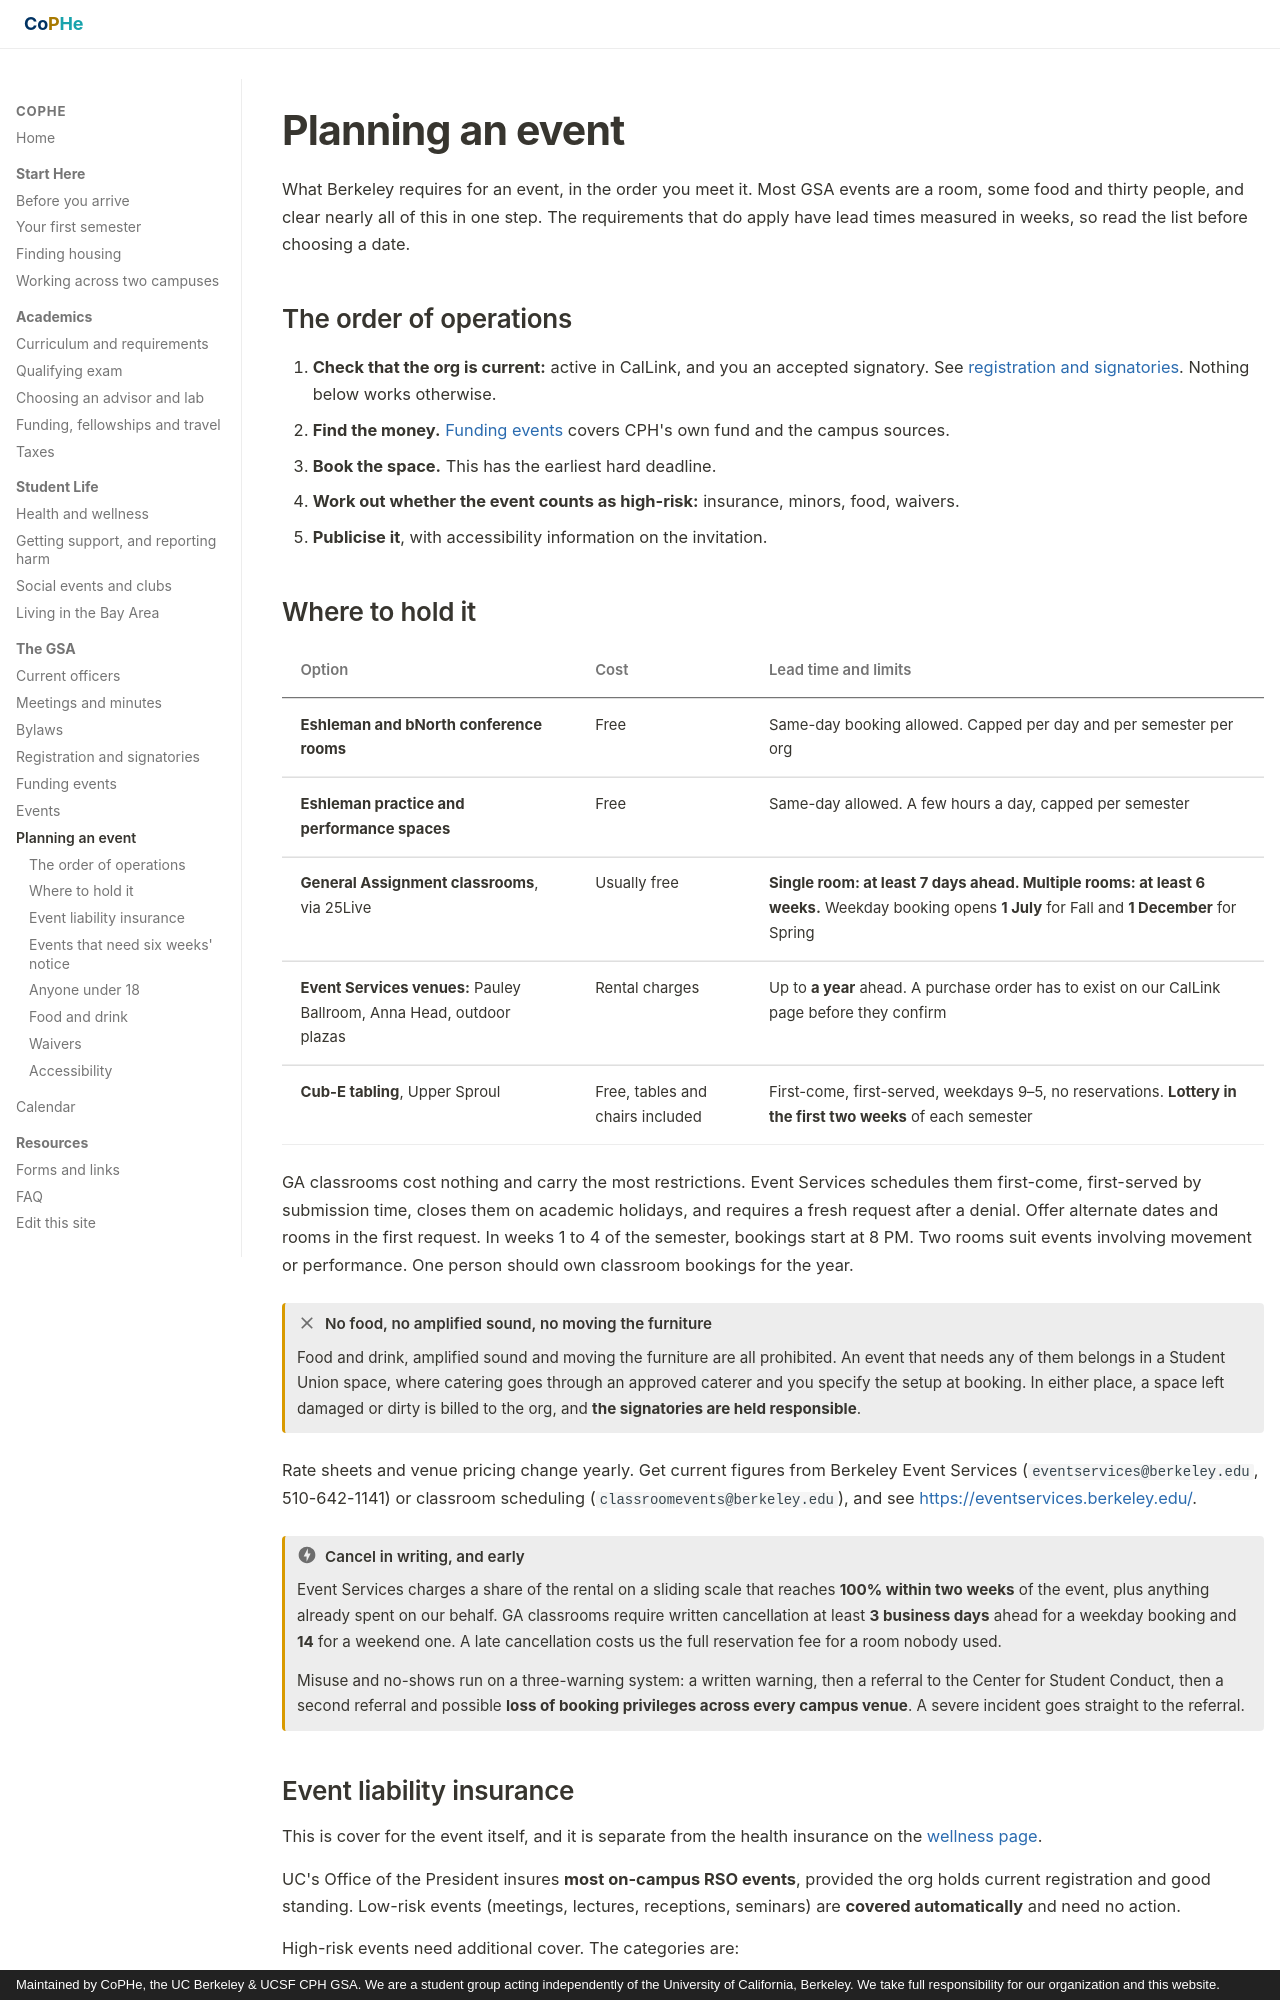

repository: stan-hua/cph_gsa_website · page: events/planning-an-event/index.html · generator: mkdocs · copyright: Maintained by CoPHe, the UC Berkeley & UCSF CPH GSA. We are a student group acting independently of the University of California, Berkeley. We take full responsibility for our organization and this website.

# Planning an event

What Berkeley requires for an event, in the order you meet it. Most GSA events are
a room, some food and thirty people, and clear nearly all of this in one step. The
requirements that do apply have lead times measured in weeks, so read the list
before choosing a date.

## The order of operations

1. **Check that the org is current:** active in CalLink, and you an accepted
   signatory. See
   [registration and signatories](../about/registration-and-signatories.md).
   Nothing below works otherwise.
2. **Find the money.**
   [Funding events](../about/funding-events.md) covers CPH's own fund and
   the campus sources.
3. **Book the space.** This has the earliest hard deadline.
4. **Work out whether the event counts as high-risk:** insurance, minors, food,
   waivers.
5. **Publicise it**, with accessibility information on the invitation.

## Where to hold it

| Option | Cost | Lead time and limits |
|---|---|---|
| **Eshleman and bNorth conference rooms** | Free | Same-day booking allowed. Capped per day and per semester per org |
| **Eshleman practice and performance spaces** | Free | Same-day allowed. A few hours a day, capped per semester |
| **General Assignment classrooms**, via 25Live | Usually free | **Single room: at least 7 days ahead. Multiple rooms: at least 6 weeks.** Weekday booking opens **1 July** for Fall and **1 December** for Spring |
| **Event Services venues:** Pauley Ballroom, Anna Head, outdoor plazas | Rental charges | Up to **a year** ahead. A purchase order has to exist on our CalLink page before they confirm |
| **Cub-E tabling**, Upper Sproul | Free, tables and chairs included | First-come, first-served, weekdays 9–5, no reservations. **Lottery in the first two weeks** of each semester |

GA classrooms cost nothing and carry the most restrictions. Event Services
schedules them first-come, first-served by submission time, closes them on
academic holidays, and requires a fresh request after a denial. Offer alternate
dates and rooms in the first request. In weeks 1 to 4 of the semester, bookings
start at 8 PM. Two rooms suit events involving movement or performance. One
person should own classroom bookings for the year.

!!! failure "No food, no amplified sound, no moving the furniture"
    Food and drink, amplified sound and moving the furniture are all prohibited.
    An event that needs any of them belongs in a Student Union space, where
    catering goes through an approved caterer and you specify the setup at
    booking. In either place, a space left damaged or dirty is billed to the org,
    and **the signatories are held responsible**.

Rate sheets and venue pricing change yearly. Get current figures from Berkeley
Event Services (`eventservices@berkeley.edu`, 510-642-1141) or classroom
scheduling (`classroomevents@berkeley.edu`), and see
<https://eventservices.berkeley.edu/>.

!!! danger "Cancel in writing, and early"
    Event Services charges a share of the rental on a sliding scale that reaches
    **100% within two weeks** of the event, plus anything already spent on our
    behalf. GA classrooms require written cancellation at least **3 business
    days** ahead for a weekday booking and **14** for a weekend one. A late
    cancellation costs us the full reservation fee for a room nobody used.

    Misuse and no-shows run on a three-warning system: a written warning, then a
    referral to the Center for Student Conduct, then a second referral and
    possible **loss of booking privileges across every campus venue**. A severe
    incident goes straight to the referral.
